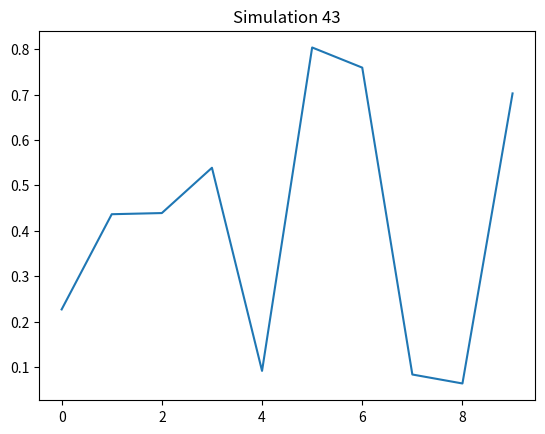

This figure's Python source:
import numpy as np
import matplotlib.pyplot as plt
plt.plot(np.random.rand(10))
plt.title("Simulation 43")
